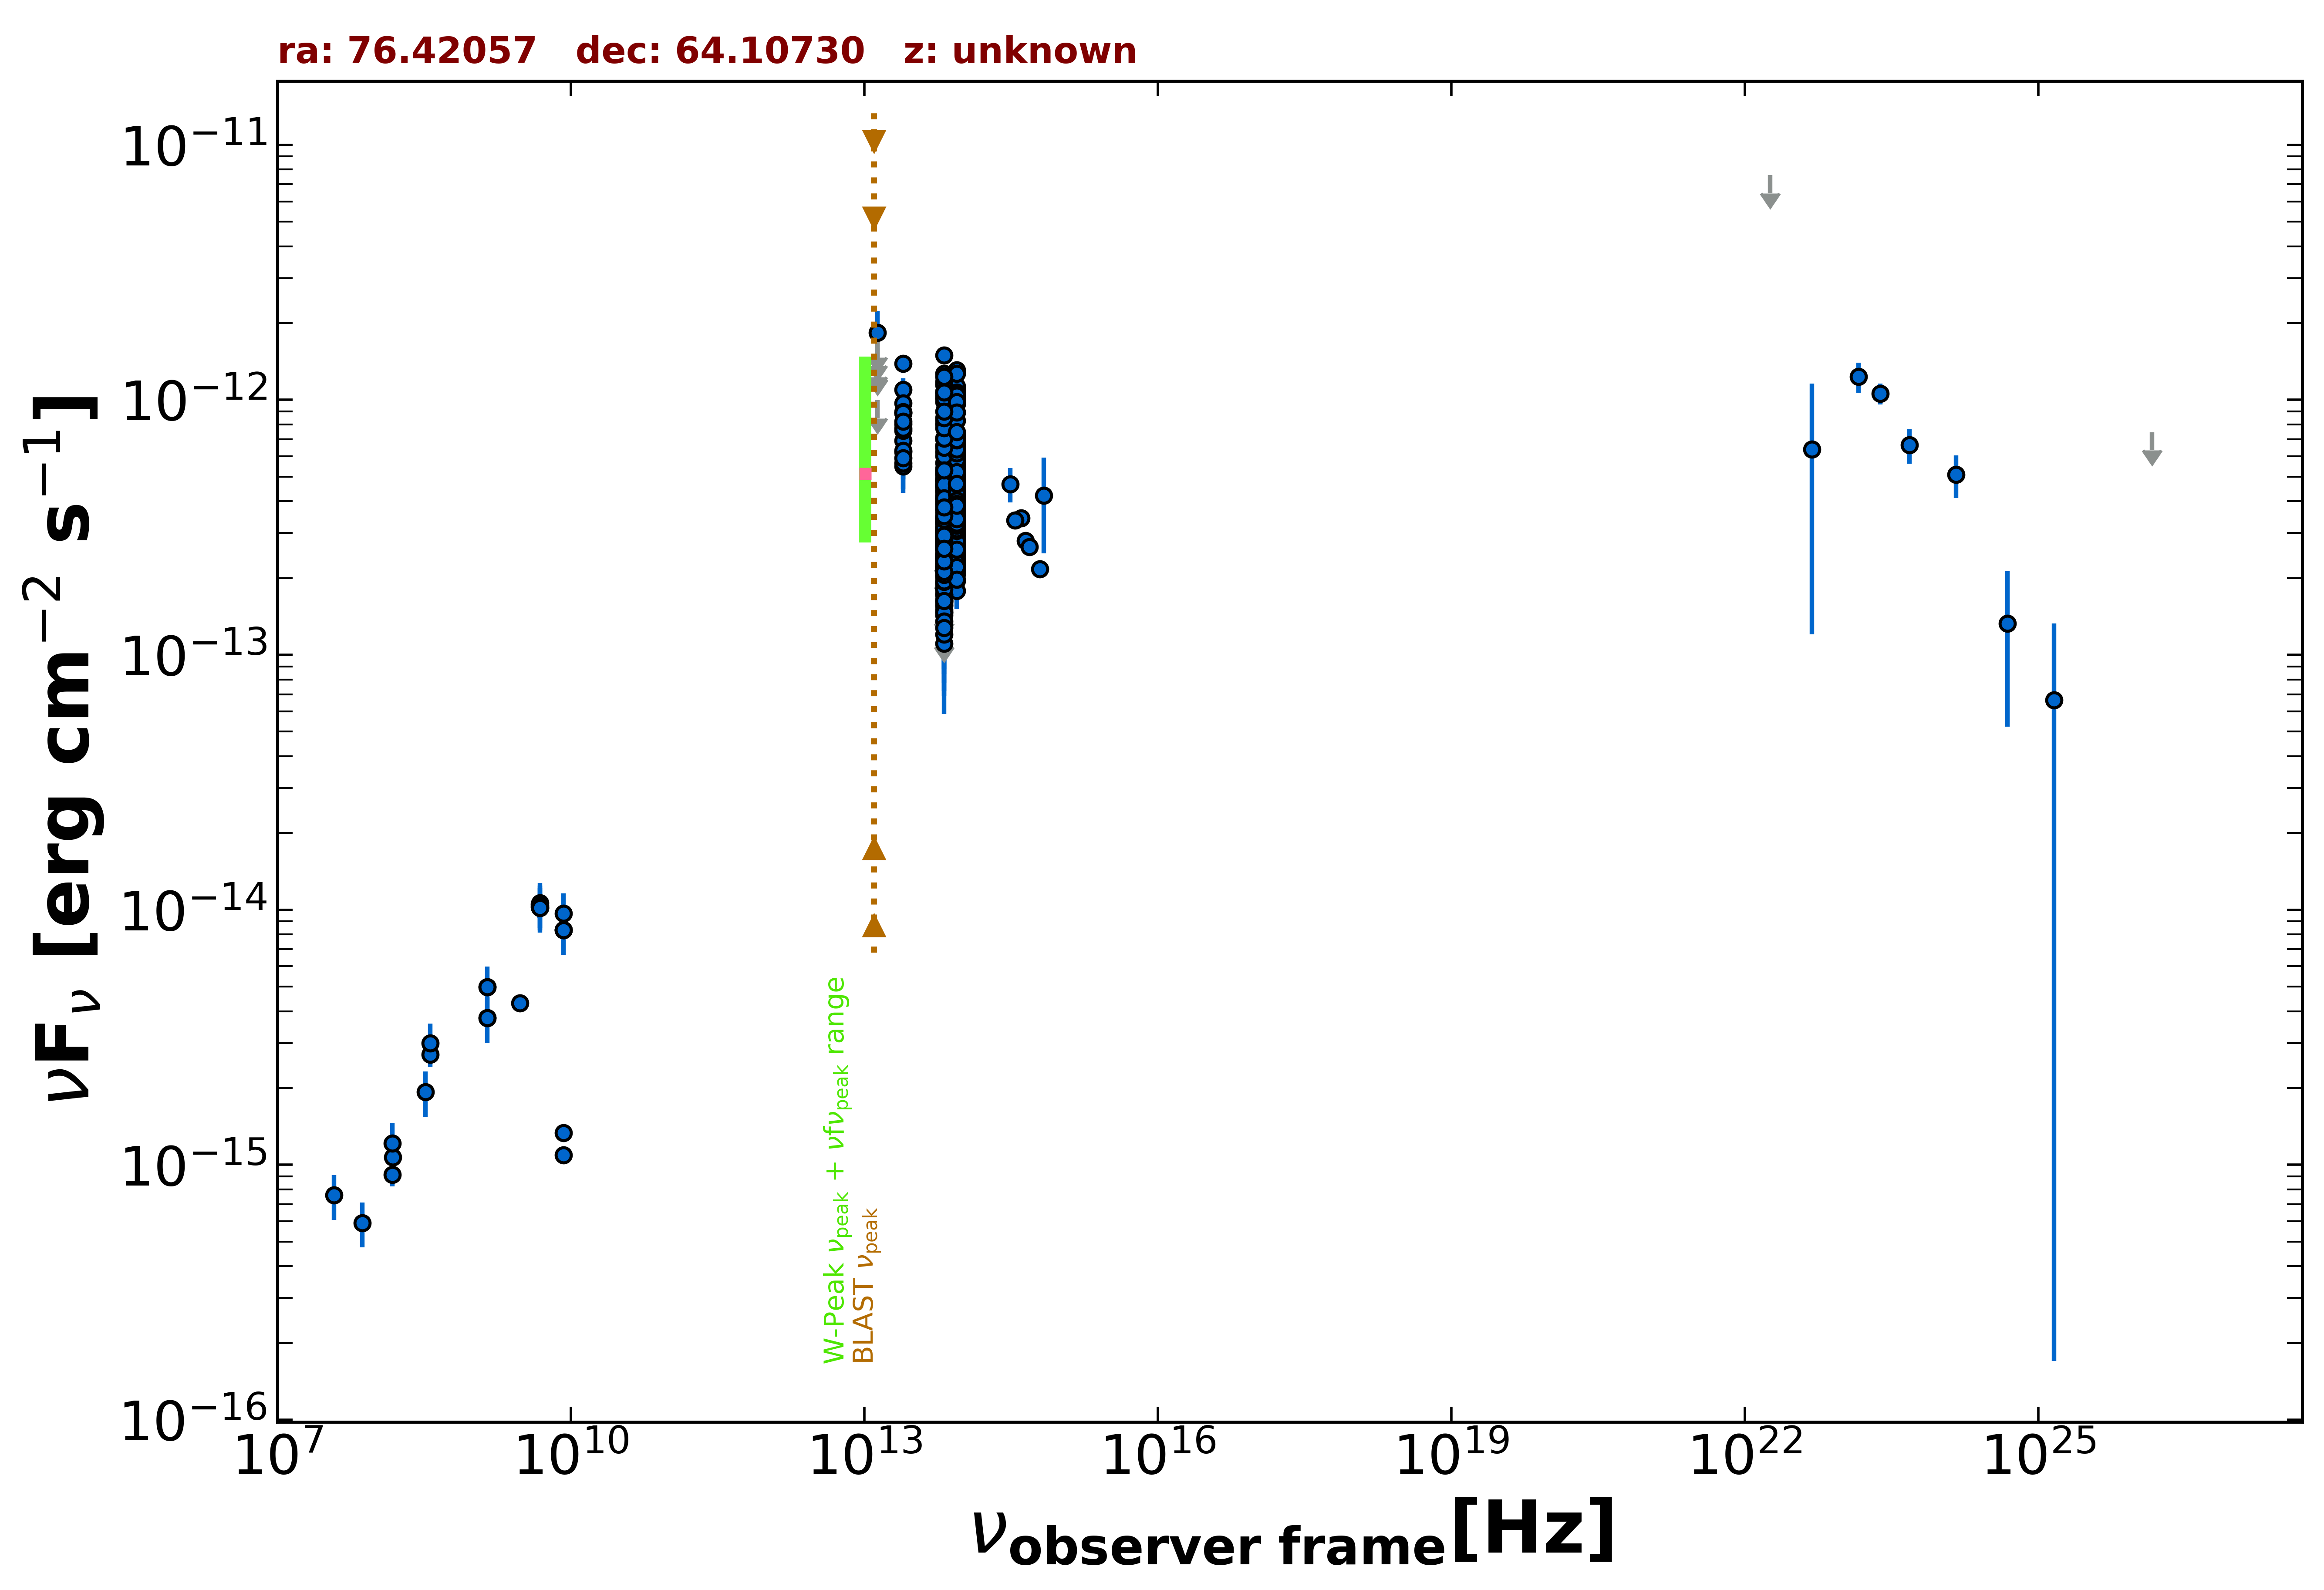

The data file committed next to this chart (first rows):
freq., flux, err_flux, MJD_start, MJD_end, flag, catalog, reference
1.400e+09, 3.767e-15, 1.135e-16, 55000, 55000, , NVSS, Condon et al. 1998  AJ  115  1693
3.000e+09, 4.301e-15, 3.800e-17, 55000, 55000, , VLASSQL, Gordon et al. 2021  ApJS  255  30
1.500e+08, 9.126e-16, 9.145e-17, 55000, 55000, , TGSS150, Intema et al. 2017  A&A  598  A781
8.400e+09, 1.336e-15, 0.000e+00, 55000, 55000, , CRATES, Healey et al. 2007  ApJS  171  61
8.400e+09, 8.333e-15, 0.000e+00, 55000, 55000, , CRATES, Healey et al. 2007  ApJS  171  61
8.400e+09, 1.092e-15, 0.000e+00, 55000, 55000, , CRATES, Healey et al. 2007  ApJS  171  61
4.800e+09, 1.051e-14, 9.100e-16, 55000, 55000, , GB6, Gregory et al. 1996  ApJS  103  427
4.800e+09, 1.027e-14, 9.590e-16, 55000, 55000, , GB87, Gregory et al. 1992  VizieR  VIII/14/j20…
4.850e+09, 1.019e-14, 0.000e+00, 55000, 55000, , NORTH20, White and Becker  1992  ApJS  79  331
1.400e+09, 4.984e-15, 0.000e+00, 55000, 55000, , NORTH20, White and Becker  1992  ApJS  79  331
3.650e+08, 2.701e-15, 0.000e+00, 55000, 55000, , NORTH20, White and Becker  1992  ApJS  79  331
8.817e+13, 5.044e-13, 2.650e-15, 55000, 55000, , UNWISE, Schlafly et al. 2019  ApJS  240  30
6.517e+13, 4.800e-13, 3.750e-15, 55000, 55000, , UNWISE, Schlafly et al. 2019  ApJS  240  30
8.817e+13, 5.830e-13, 1.505e-14, 55000, 55000, , WISE, Wright et al. 2010  AJ  140  1868
6.517e+13, 5.668e-13, 1.515e-14, 55000, 55000, , WISE, Wright et al. 2010  AJ  140  1868
2.498e+13, 8.045e-13, 3.930e-14, 55000, 55000, , WISE, Wright et al. 2010  AJ  140  1868
1.363e+13, 1.033e-12, 1.391e-13, 55000, 55000, , WISE, Wright et al. 2010  AJ  140  1868
8.817e+13, 3.852e-13, 3.265e-14, 56919, 56919, , NEOWISE, Mainzer et al. 2014  ApJ  792  30
6.517e+13, 4.106e-13, 5.500e-14, 56919, 56919, , NEOWISE, Mainzer et al. 2014  ApJ  792  30
8.817e+13, 4.018e-13, 3.260e-14, 56920, 56920, , NEOWISE, Mainzer et al. 2014  ApJ  792  30
6.517e+13, 4.663e-13, 4.300e-14, 56920, 56920, , NEOWISE, Mainzer et al. 2014  ApJ  792  30
8.817e+13, 4.015e-13, 2.960e-14, 56919, 56919, , NEOWISE, Mainzer et al. 2014  ApJ  792  30
6.517e+13, 4.527e-13, 3.715e-14, 56919, 56919, , NEOWISE, Mainzer et al. 2014  ApJ  792  30
8.817e+13, 5.341e-13, 2.855e-14, 56920, 56920, , NEOWISE, Mainzer et al. 2014  ApJ  792  30
6.517e+13, 4.624e-13, 4.140e-14, 56920, 56920, , NEOWISE, Mainzer et al. 2014  ApJ  792  30
8.817e+13, 4.555e-13, 3.445e-14, 56919, 56919, , NEOWISE, Mainzer et al. 2014  ApJ  792  30
6.517e+13, 4.816e-13, 4.265e-14, 56919, 56919, , NEOWISE, Mainzer et al. 2014  ApJ  792  30
8.817e+13, 4.622e-13, 2.725e-14, 56919, 56919, , NEOWISE, Mainzer et al. 2014  ApJ  792  30
6.517e+13, 4.693e-13, 4.200e-14, 56919, 56919, , NEOWISE, Mainzer et al. 2014  ApJ  792  30
8.817e+13, 4.326e-13, 3.150e-14, 56919, 56919, , NEOWISE, Mainzer et al. 2014  ApJ  792  30
6.517e+13, 3.903e-13, 5.340e-14, 56919, 56919, , NEOWISE, Mainzer et al. 2014  ApJ  792  30
8.817e+13, 4.809e-13, 3.145e-14, 56919, 56919, , NEOWISE, Mainzer et al. 2014  ApJ  792  30
6.517e+13, 4.428e-13, 4.905e-14, 56919, 56919, , NEOWISE, Mainzer et al. 2014  ApJ  792  30
8.817e+13, 4.173e-13, 2.615e-14, 56920, 56920, , NEOWISE, Mainzer et al. 2014  ApJ  792  30
6.517e+13, 4.937e-13, 5.010e-14, 56920, 56920, , NEOWISE, Mainzer et al. 2014  ApJ  792  30
8.817e+13, 4.513e-13, 2.830e-14, 56919, 56919, , NEOWISE, Mainzer et al. 2014  ApJ  792  30
6.517e+13, 4.629e-13, 4.570e-14, 56919, 56919, , NEOWISE, Mainzer et al. 2014  ApJ  792  30
8.817e+13, 4.243e-13, 4.305e-14, 56919, 56919, , NEOWISE, Mainzer et al. 2014  ApJ  792  30
6.517e+13, 4.532e-13, 4.180e-14, 56919, 56919, , NEOWISE, Mainzer et al. 2014  ApJ  792  30
8.817e+13, 5.982e-13, 3.250e-14, 56919, 56919, , NEOWISE, Mainzer et al. 2014  ApJ  792  30
6.517e+13, 6.255e-13, 4.270e-14, 56919, 56919, , NEOWISE, Mainzer et al. 2014  ApJ  792  30
8.817e+13, 4.509e-13, 3.490e-14, 56919, 56919, , NEOWISE, Mainzer et al. 2014  ApJ  792  30
6.517e+13, 3.911e-13, 3.970e-14, 56919, 56919, , NEOWISE, Mainzer et al. 2014  ApJ  792  30
8.817e+13, 1.310e-12, 4.600e-14, 57086, 57086, , NEOWISE, Mainzer et al. 2014  ApJ  792  30
6.517e+13, 1.496e-12, 5.550e-14, 57086, 57086, , NEOWISE, Mainzer et al. 2014  ApJ  792  30
8.817e+13, 9.684e-13, 3.580e-14, 57087, 57087, , NEOWISE, Mainzer et al. 2014  ApJ  792  30
6.517e+13, 1.034e-12, 5.050e-14, 57087, 57087, , NEOWISE, Mainzer et al. 2014  ApJ  792  30
8.817e+13, 9.657e-13, 3.655e-14, 57087, 57087, , NEOWISE, Mainzer et al. 2014  ApJ  792  30
6.517e+13, 1.159e-12, 4.600e-14, 57087, 57087, , NEOWISE, Mainzer et al. 2014  ApJ  792  30
8.817e+13, 9.622e-13, 5.145e-14, 57087, 57087, , NEOWISE, Mainzer et al. 2014  ApJ  792  30
6.517e+13, 9.796e-13, 4.525e-14, 57087, 57087, , NEOWISE, Mainzer et al. 2014  ApJ  792  30
8.817e+13, 1.028e-12, 3.705e-14, 57087, 57087, , NEOWISE, Mainzer et al. 2014  ApJ  792  30
6.517e+13, 1.043e-12, 5.090e-14, 57087, 57087, , NEOWISE, Mainzer et al. 2014  ApJ  792  30
8.817e+13, 8.914e-13, 4.185e-14, 57087, 57087, , NEOWISE, Mainzer et al. 2014  ApJ  792  30
6.517e+13, 1.010e-12, 4.395e-14, 57087, 57087, , NEOWISE, Mainzer et al. 2014  ApJ  792  30
8.817e+13, 1.112e-12, 4.300e-14, 57087, 57087, , NEOWISE, Mainzer et al. 2014  ApJ  792  30
6.517e+13, 1.058e-12, 4.550e-14, 57087, 57087, , NEOWISE, Mainzer et al. 2014  ApJ  792  30
8.817e+13, 1.055e-12, 4.000e-14, 57087, 57087, , NEOWISE, Mainzer et al. 2014  ApJ  792  30
6.517e+13, 1.145e-12, 4.750e-14, 57087, 57087, , NEOWISE, Mainzer et al. 2014  ApJ  792  30
8.817e+13, 4.695e-13, 3.075e-14, 57281, 57281, , NEOWISE, Mainzer et al. 2014  ApJ  792  30
... 654 more rows
